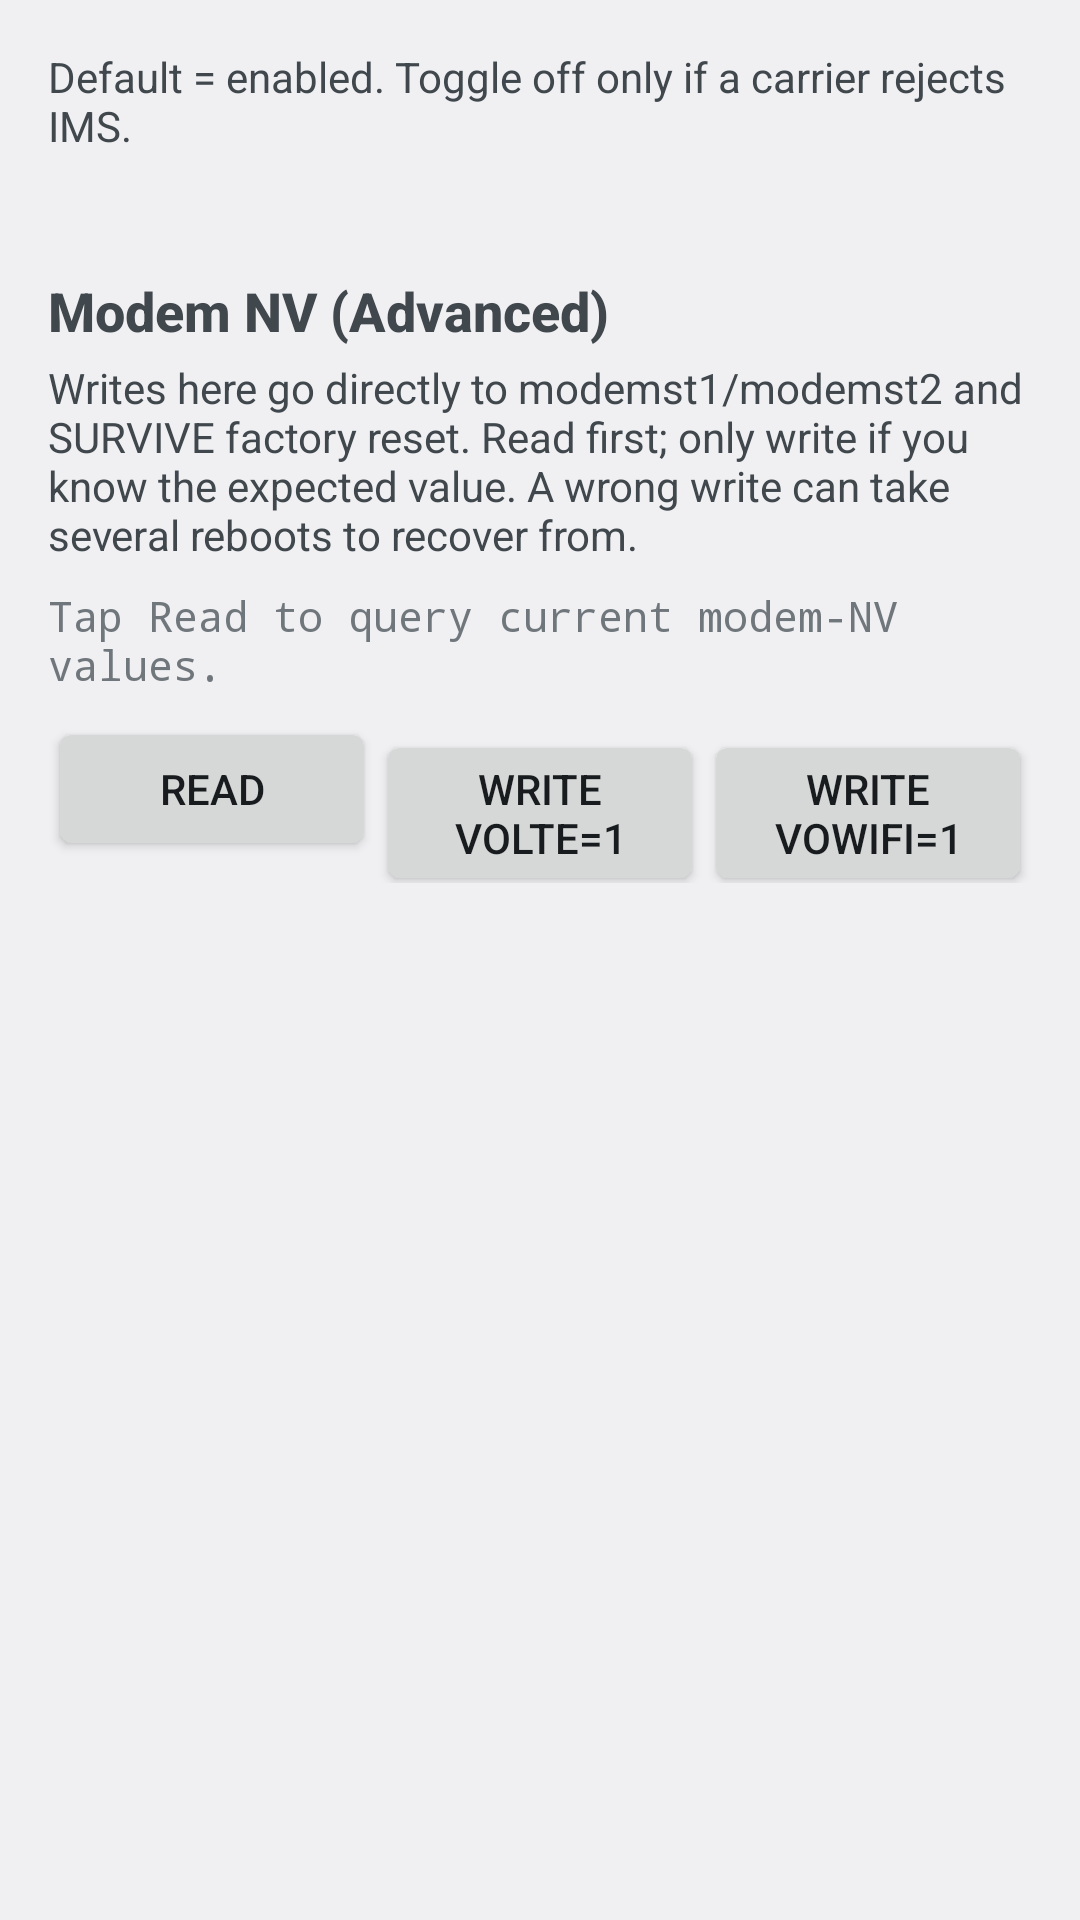

Reconstruct the res/layout file that produces this screen, plus the resources it refers to.
<!-- AndroidManifest.xml: activity theme AppTheme -->
<!-- res/layout/activity_main.xml -->
<?xml version="1.0" encoding="utf-8"?>
<ScrollView xmlns:android="http://schemas.android.com/apk/res/android"
    android:layout_width="match_parent"
    android:layout_height="match_parent"
    android:fillViewport="true">

    <LinearLayout
        android:id="@+id/root"
        android:layout_width="match_parent"
        android:layout_height="wrap_content"
        android:orientation="vertical"
        android:padding="16dp">

        <TextView
            android:id="@+id/hint"
            android:layout_width="match_parent"
            android:layout_height="wrap_content"
            android:layout_marginBottom="16dp"
            android:textAppearance="?android:attr/textAppearanceSmall"
            android:textColor="?android:attr/textColorSecondary"
            android:text="@string/hint_default" />

        <LinearLayout
            android:id="@+id/slots_container"
            android:layout_width="match_parent"
            android:layout_height="wrap_content"
            android:orientation="vertical" />

        
        <TextView
            android:layout_width="match_parent"
            android:layout_height="wrap_content"
            android:layout_marginTop="24dp"
            android:textAppearance="?android:attr/textAppearanceMedium"
            android:textStyle="bold"
            android:text="@string/modem_nv_section_title" />

        <TextView
            android:layout_width="match_parent"
            android:layout_height="wrap_content"
            android:layout_marginTop="4dp"
            android:layout_marginBottom="8dp"
            android:textAppearance="?android:attr/textAppearanceSmall"
            android:textColor="?android:attr/textColorSecondary"
            android:text="@string/modem_nv_section_warning" />

        <TextView
            android:id="@+id/modem_nv_status"
            android:layout_width="match_parent"
            android:layout_height="wrap_content"
            android:layout_marginBottom="8dp"
            android:fontFamily="monospace"
            android:textIsSelectable="true"
            android:textAppearance="?android:attr/textAppearanceSmall"
            android:text="@string/modem_nv_status_idle" />

        <LinearLayout
            android:layout_width="match_parent"
            android:layout_height="wrap_content"
            android:orientation="horizontal">

            <Button
                android:id="@+id/btn_modem_nv_read"
                android:layout_width="0dp"
                android:layout_height="wrap_content"
                android:layout_weight="1"
                android:text="@string/btn_modem_nv_read" />

            <Button
                android:id="@+id/btn_modem_nv_write_volte_on"
                android:layout_width="0dp"
                android:layout_height="wrap_content"
                android:layout_weight="1"
                android:text="@string/btn_modem_nv_write_volte_on" />

            <Button
                android:id="@+id/btn_modem_nv_write_vowifi_on"
                android:layout_width="0dp"
                android:layout_height="wrap_content"
                android:layout_weight="1"
                android:text="@string/btn_modem_nv_write_vowifi_on" />
        </LinearLayout>

    </LinearLayout>
</ScrollView>
<!-- resources referenced by this layout -->
<resources>
  <string name="btn_modem_nv_read">Read</string>
  <string name="btn_modem_nv_write_volte_on">Write VoLTE=1</string>
  <string name="btn_modem_nv_write_vowifi_on">Write VoWiFi=1</string>
  <string name="hint_default">Default = enabled. Toggle off only if a carrier rejects IMS.</string>
  <string name="modem_nv_section_title">Modem NV (Advanced)</string>
  <string name="modem_nv_section_warning">Writes here go directly to modemst1/modemst2 and SURVIVE factory reset. Read first; only write if you know the expected value. A wrong write can take several reboots to recover from.</string>
  <string name="modem_nv_status_idle">Tap Read to query current modem-NV values.</string>
  <style name="AppTheme" parent="@android:style/Theme.DeviceDefault.Settings">
      </style>
</resources>
